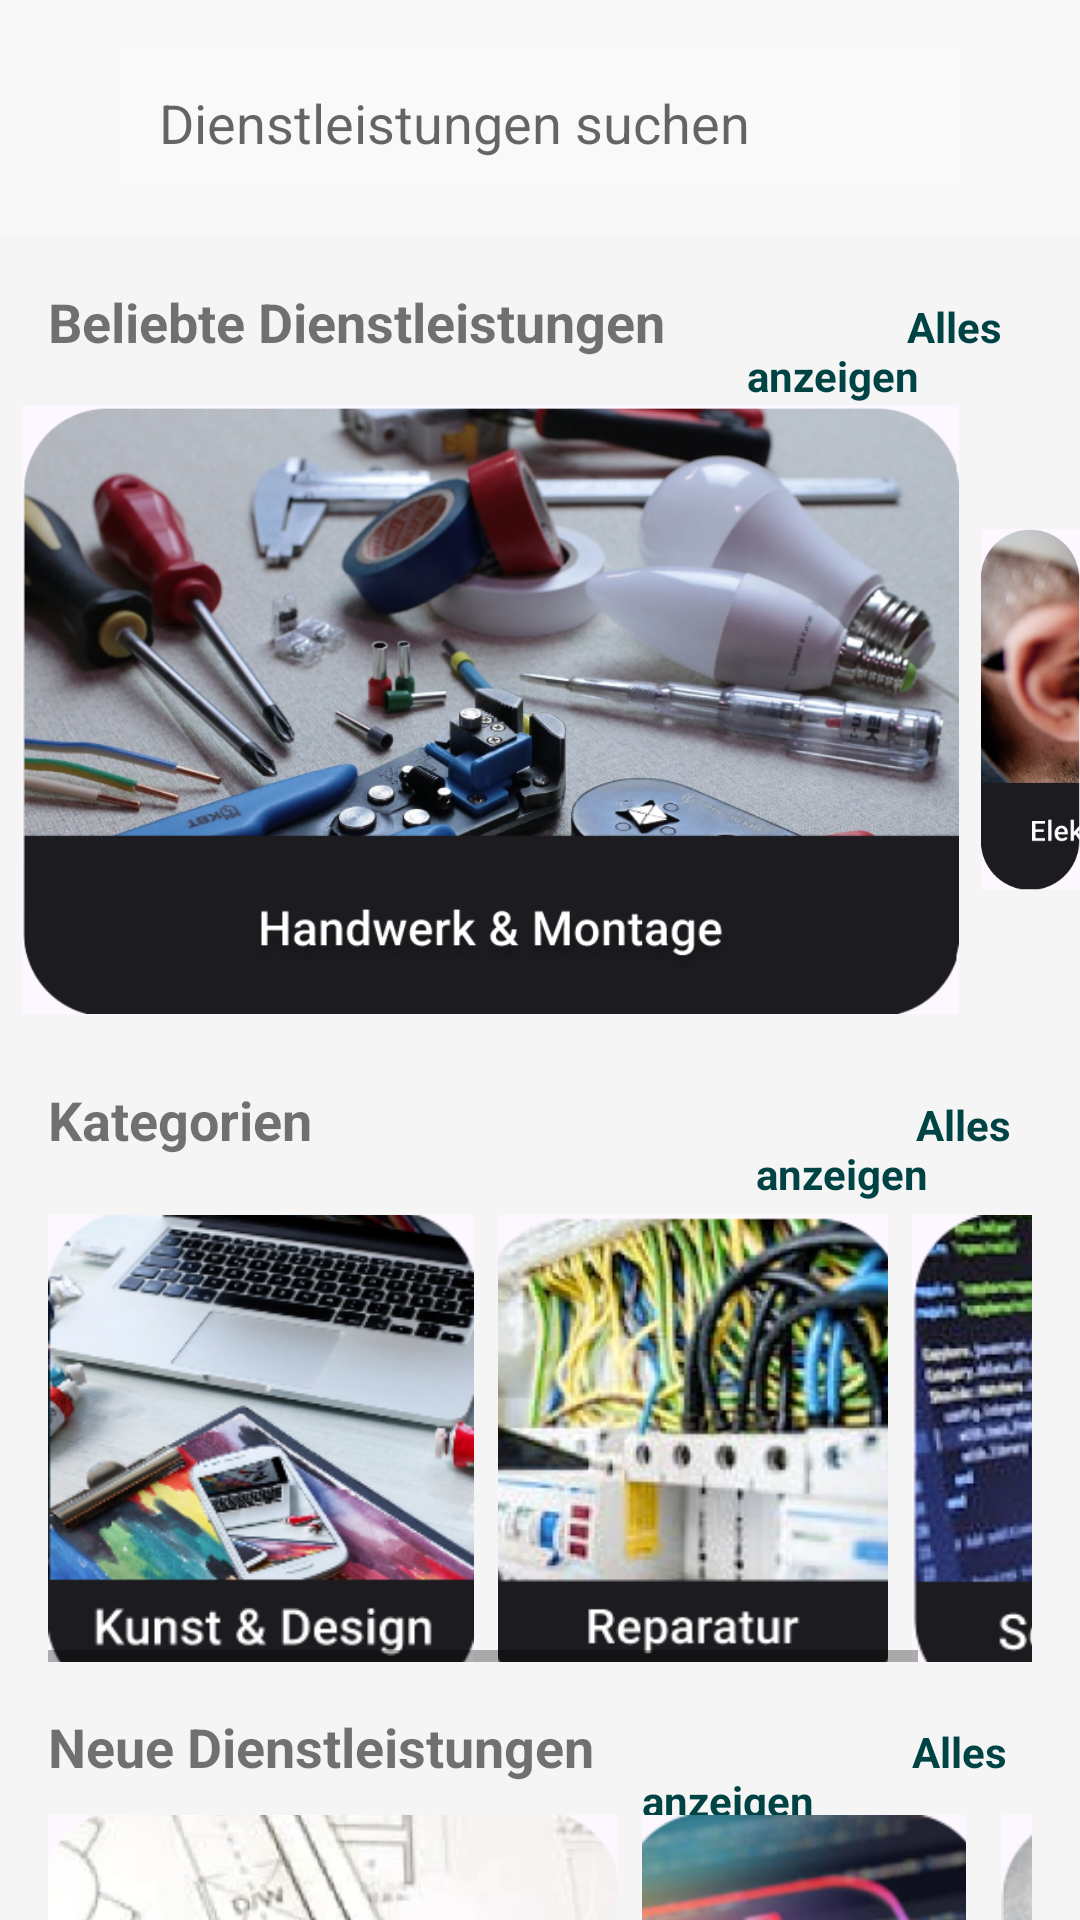

Reconstruct the res/layout file that produces this screen, plus the resources it refers to.
<!-- AndroidManifest.xml: application theme Theme.DienstDirekt -->
<!-- res/layout/dienstleistung_suchen.xml -->
<?xml version="1.0" encoding="utf-8"?>
<LinearLayout xmlns:android="http://schemas.android.com/apk/res/android"
    xmlns:app="http://schemas.android.com/apk/res-auto"
    xmlns:tools="http://schemas.android.com/tools"
    android:layout_width="match_parent"
    android:layout_height="match_parent"
    android:background="#F5F5F5"
    android:orientation="vertical"
    tools:context=".MainDiscoverActivity">

    

    <LinearLayout
        android:layout_width="match_parent"
        android:layout_height="79dp"
        android:background="#45FFFFFF"
        android:orientation="horizontal"
        android:padding="16dp">

        <ImageView
            android:layout_width="24dp"
            android:layout_height="24dp"
            android:layout_gravity="center_vertical"
            android:src="@drawable/search_24dp_fill0_wght400_grad0_opsz24" />

        <EditText
            android:layout_width="162dp"
            android:layout_height="50dp"
            android:layout_weight="1"
            android:background="#17FFFFFF"
            android:hint="   Dienstleistungen suchen" />

        <ImageView
            android:layout_width="24dp"
            android:layout_height="24dp"
            android:layout_gravity="center_vertical"
            android:src="@drawable/account_circle_24dp_fill0_wght400_grad0_opsz24" />
    </LinearLayout>

    


    

    <LinearLayout
        android:layout_width="match_parent"
        android:layout_height="56dp"
        android:orientation="horizontal">

        <TextView
            android:id="@+id/textView1"
            android:layout_width="249dp"
            android:layout_height="match_parent"
            android:padding="16sp"
            android:text="Beliebte Dienstleistungen"
            android:textSize="18sp"
            android:textStyle="bold" />

        <TextView
            android:id="@+id/textView2"
            android:layout_width="wrap_content"
            android:layout_height="wrap_content"
            android:layout_weight="1"
            android:text="                Alles anzeigen"
            android:textColor="#004344"
            android:textColorLink="@color/cadet_blue"
            android:textStyle="bold" />
    </LinearLayout>

    <LinearLayout
        android:layout_width="match_parent"
        android:layout_height="wrap_content"
        android:orientation="horizontal">

        <ImageButton
            android:layout_width="327dp"
            android:layout_height="203dp"
            android:background="?android:attr/selectableItemBackground"
            android:contentDescription="Handwerk und Montage"
            android:scaleType=""
            android:src="@drawable/handwerk" />

        <ImageView
            android:id="@+id/imageView2"
            android:layout_width="61dp"
            android:layout_height="match_parent"
            android:layout_weight="1"
            android:src="@drawable/elektro" />

    </LinearLayout>

    <LinearLayout
        android:layout_width="match_parent"
        android:layout_height="wrap_content"
        android:orientation="horizontal"/>

    <TextView
        android:layout_width="match_parent"
        android:layout_height="7dp"
        android:padding="16dp"
        android:text="Kategorien und Interessen"
        android:textSize="18sp"
        android:textStyle="bold" />

    <LinearLayout
        android:layout_width="match_parent"
        android:layout_height="60dp"
        android:orientation="horizontal">

        <TextView
            android:id="@+id/textView3"
            android:layout_width="252dp"
            android:layout_height="wrap_content"
            android:padding="16sp"
            android:text="Kategorien"
            android:textSize="18sp"
            android:textStyle="bold" />

        <TextView
            android:id="@+id/textView4"
            android:layout_width="wrap_content"
            android:layout_height="wrap_content"
            android:layout_weight="1"
            android:text="                Alles anzeigen"
            android:textColor="#004344"
            android:textColorLink="@color/cadet_blue"
            android:textStyle="bold" />
    </LinearLayout>

    <TextView
        android:id="@+id/textView5"
        android:layout_width="match_parent"
        android:layout_height="wrap_content"
        android:layout_weight="1"
        android:text="                Alles anzeigen"
        android:textColor="#004344"
        android:textColorLink="@color/cadet_blue"
        android:textStyle="bold" />

    <HorizontalScrollView
        android:contentDescription="Beliebte Dienstleistungen"
        android:layout_width="match_parent"
        android:layout_height="149dp"
        android:paddingStart="16dp"
        android:paddingEnd="16dp">

        <LinearLayout
            android:layout_width="wrap_content"
            android:layout_height="wrap_content"
            android:orientation="horizontal">

            <ImageView
                android:layout_width="142dp"
                android:layout_height="160dp"
                android:layout_marginEnd="8dp"
                android:scaleType="centerCrop"
                android:src="@drawable/kunst" />

            <ImageView
                android:layout_width="130dp"
                android:layout_height="160dp"
                android:layout_marginEnd="8dp"
                android:scaleType="centerCrop"
                android:src="@drawable/repa" />

            <ImageView
                android:id="@+id/imageView5"
                android:layout_width="103dp"
                android:layout_height="164dp"
                android:layout_weight="1"
                android:src="@drawable/swe" />

            

        </LinearLayout>
    </HorizontalScrollView>

    <HorizontalScrollView
        android:layout_width="match_parent"
        android:layout_height="wrap_content"
        android:paddingStart="16dp"
        android:paddingEnd="16dp">

        

    </HorizontalScrollView>

    

    <LinearLayout
        android:layout_width="match_parent"
        android:layout_height="51dp"
        android:orientation="horizontal">

        <TextView
            android:layout_width="wrap_content"
            android:layout_height="70dp"
            android:padding="16dp"
            android:text="Neue Dienstleistungen"
            android:textSize="18sp"
            android:textStyle="bold" />

        <TextView
            android:id="@+id/textView6"
            android:layout_width="wrap_content"
            android:layout_height="wrap_content"
            android:layout_weight="1"
            android:text="                           Alles anzeigen"
            android:textColor="#004344"
            android:textColorLink="@color/cadet_blue"
            android:textStyle="bold" />

    </LinearLayout>

    <HorizontalScrollView
        android:contentDescription="Neue Dienstleistungen"
        android:layout_width="match_parent"
        android:layout_height="157dp"
        android:paddingStart="16dp"
        android:paddingEnd="16dp">

        <LinearLayout
            android:layout_width="wrap_content"
            android:layout_height="wrap_content"
            android:orientation="horizontal">

            <ImageView
                android:layout_width="190dp"
                android:layout_height="match_parent"
                android:layout_marginEnd="8dp"
                android:scaleType="centerCrop"
                android:src="@drawable/archi" />

            <ImageView
                android:layout_width="108dp"
                android:layout_height="match_parent"
                android:layout_marginEnd="8dp"
                android:scaleType="centerCrop"
                android:src="@drawable/ki" />

            <ImageView
                android:id="@+id/imageView8"
                android:layout_width="64dp"
                android:layout_height="wrap_content"
                android:layout_weight="1"
                android:src="@drawable/ma" />

            

        </LinearLayout>
    </HorizontalScrollView>

    

</LinearLayout>
<!-- resources referenced by this layout -->
<resources>
  <color name="cadet_blue">#004445</color>
  <!-- drawable archi: png bitmap (drawable, 69561 bytes) -->
  <!-- drawable elektro: png bitmap (drawable, 76966 bytes) -->
  <!-- drawable handwerk: png bitmap (drawable, 471893 bytes) -->
  <!-- drawable ki: png bitmap (drawable, 76147 bytes) -->
  <!-- drawable kunst: png bitmap (drawable, 85454 bytes) -->
  <!-- drawable ma: png bitmap (drawable, 19460 bytes) -->
  <!-- drawable repa: png bitmap (drawable, 91274 bytes) -->
  <!-- drawable swe: png bitmap (drawable, 51036 bytes) -->
  <style name="Theme.DienstDirekt" parent="Theme.AppCompat.Light.NoActionBar">
          
          <item name="colorPrimary">@color/white</item>
          <item name="colorPrimaryVariant">@color/black</item>
          <item name="colorOnPrimary">@color/white</item>
          
          <item name="colorSecondary">@color/teal_200</item>
          <item name="colorSecondaryVariant">@color/teal_700</item>
          <item name="colorOnSecondary">@color/black</item>
          
          <item name="android:statusBarColor">?attr/colorPrimaryVariant</item>
          
      </style>
  <color name="white">#FFFFFFFF</color>
  <color name="black">#FF000000</color>
  <color name="teal_200">#FF03DAC5</color>
  <color name="teal_700">#FF018786</color>
</resources>
